The GitHub repository Yashwantht18/cattle-breed-identification contains a labelled image folder "Indian Bovine Breed Recognition.v1i.folder" with 44 categories: Alambadi, Amritmahal, Ayrshire, Banni, Bargur, Bhadawari, Brown Swiss, Dangi, Deoni, Gir, Guernsey, Hallikar, Hariana, Holstein Friesian, Jaffrabadi, Jersey, Kangayam, Kankrej, Kasargod, Kenkatha, Kherigarh, Khillari, Krishna Valley, Malnad Gidda, Mehsana, Murrah, Nagori, Nagpuri, Nili Ravi, Nimari, Ongole, Pulikulam, Rathi, Red Dane, Red Sindhi, Sahiwal, Surti, Tharparkar, Toda, Umblachery, Vechur, Luit, Marathwada, Pandharpuri. Examples follow, each with its label.

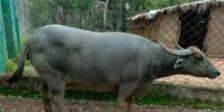
Label: Luit

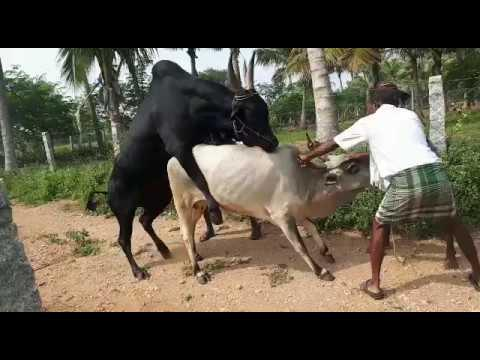
Label: Kangayam

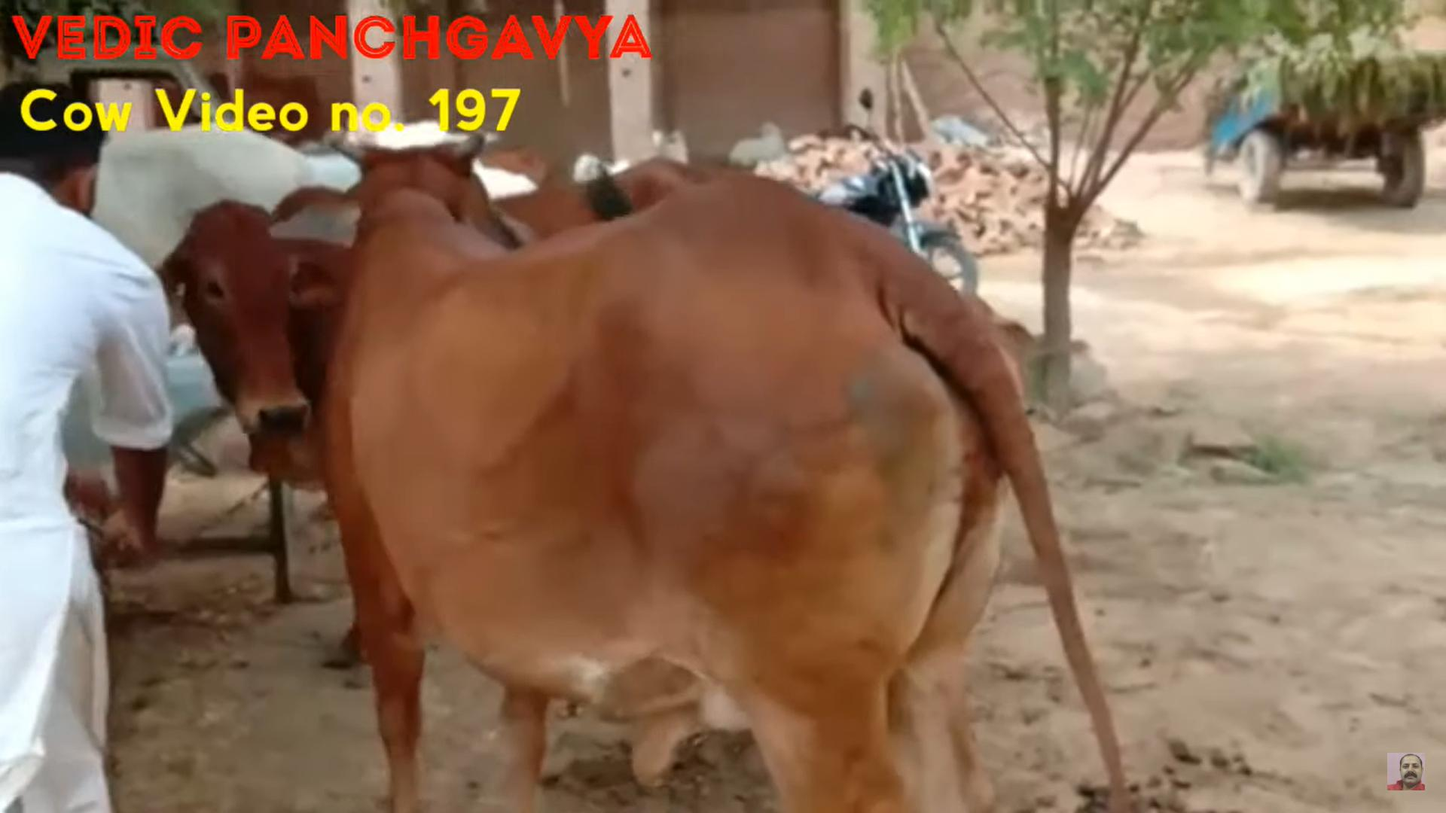
Label: Red Sindhi

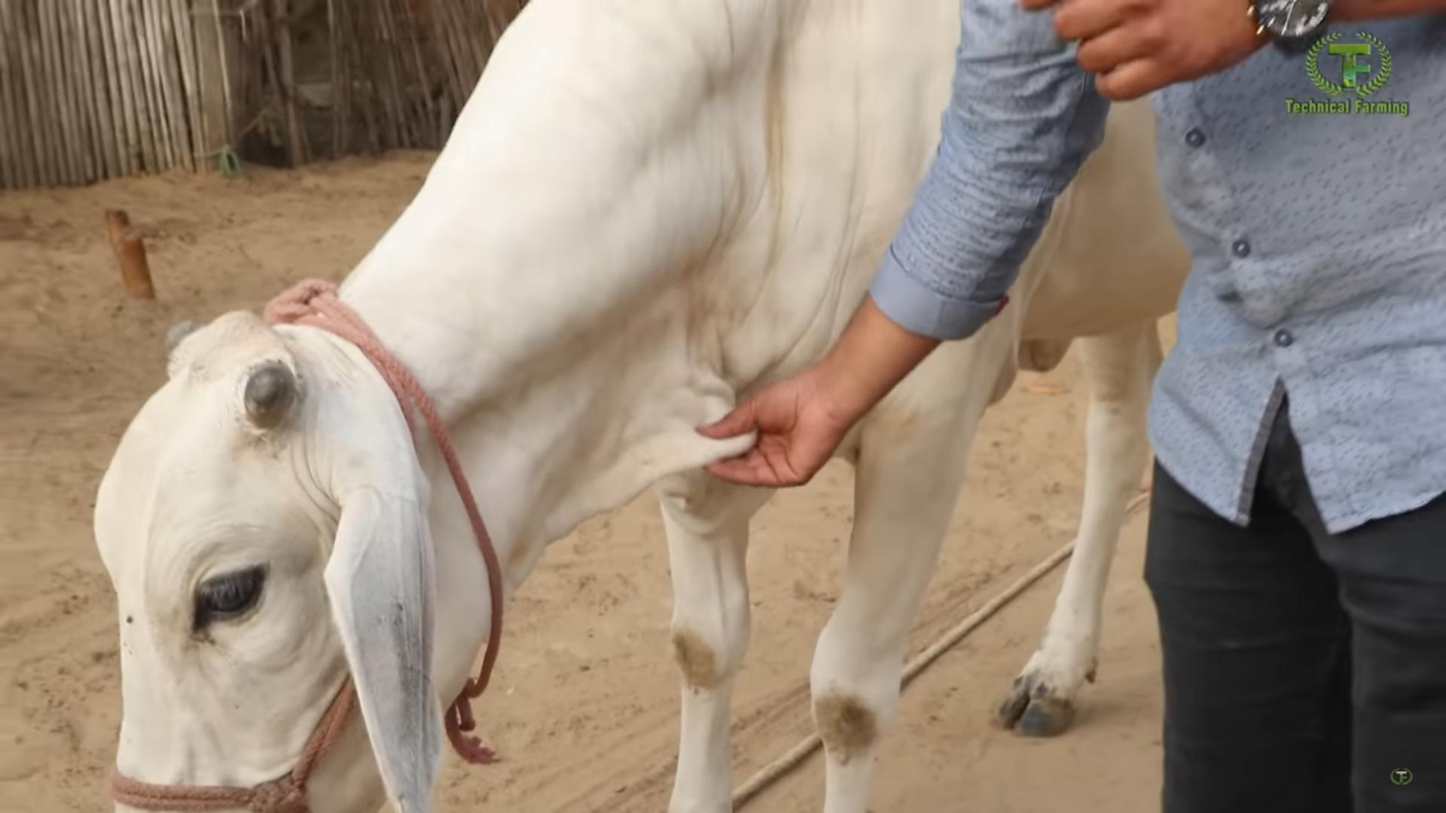
Label: Hariana

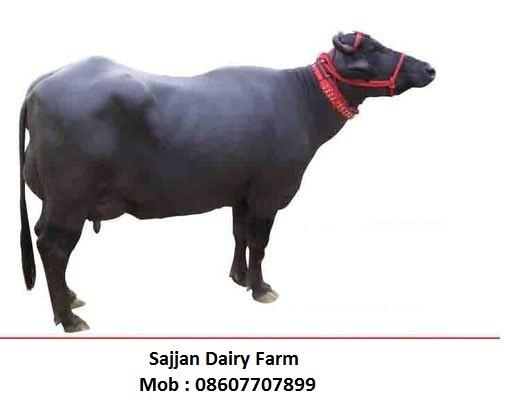
Label: Murrah

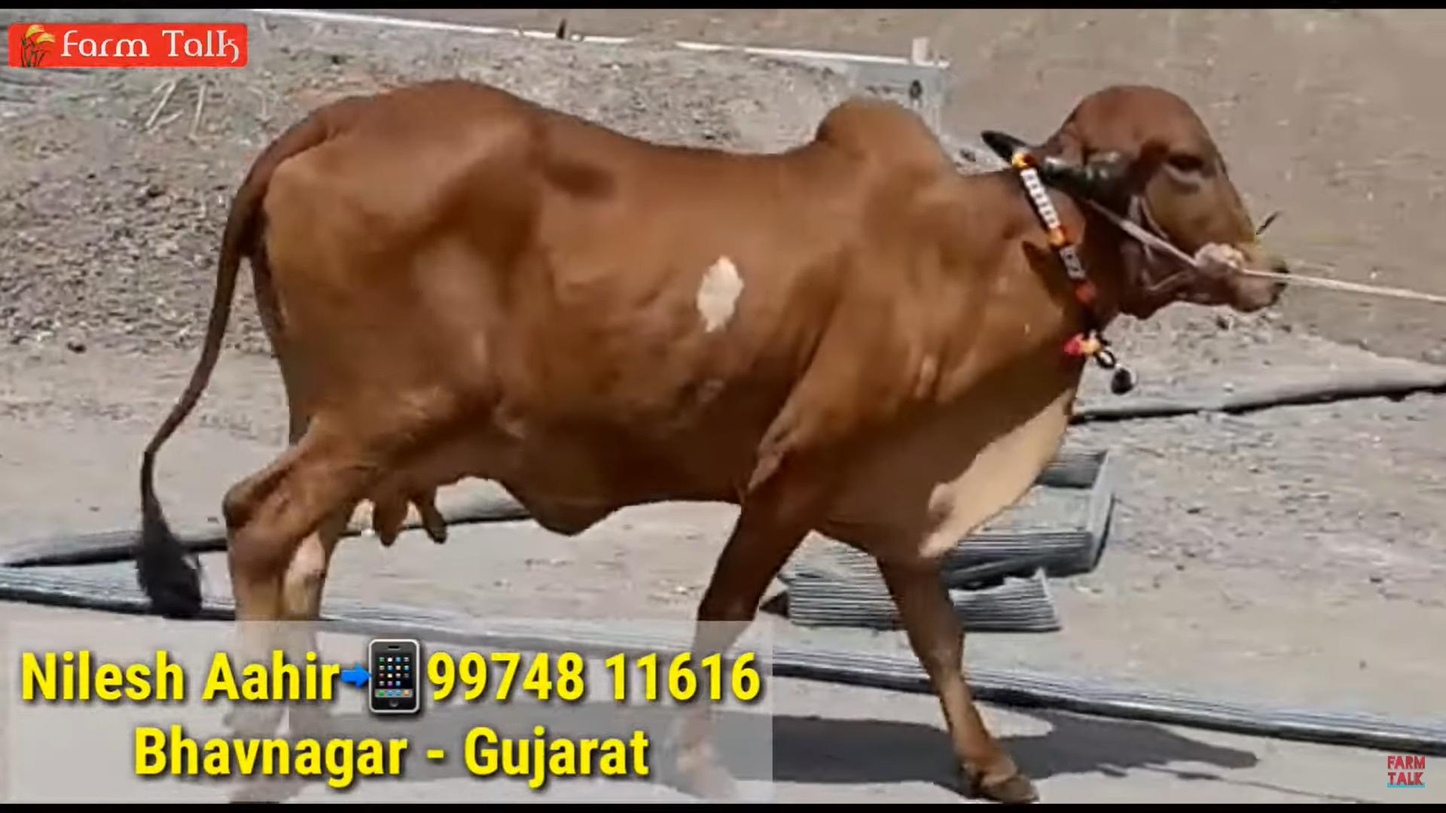
Label: Gir
